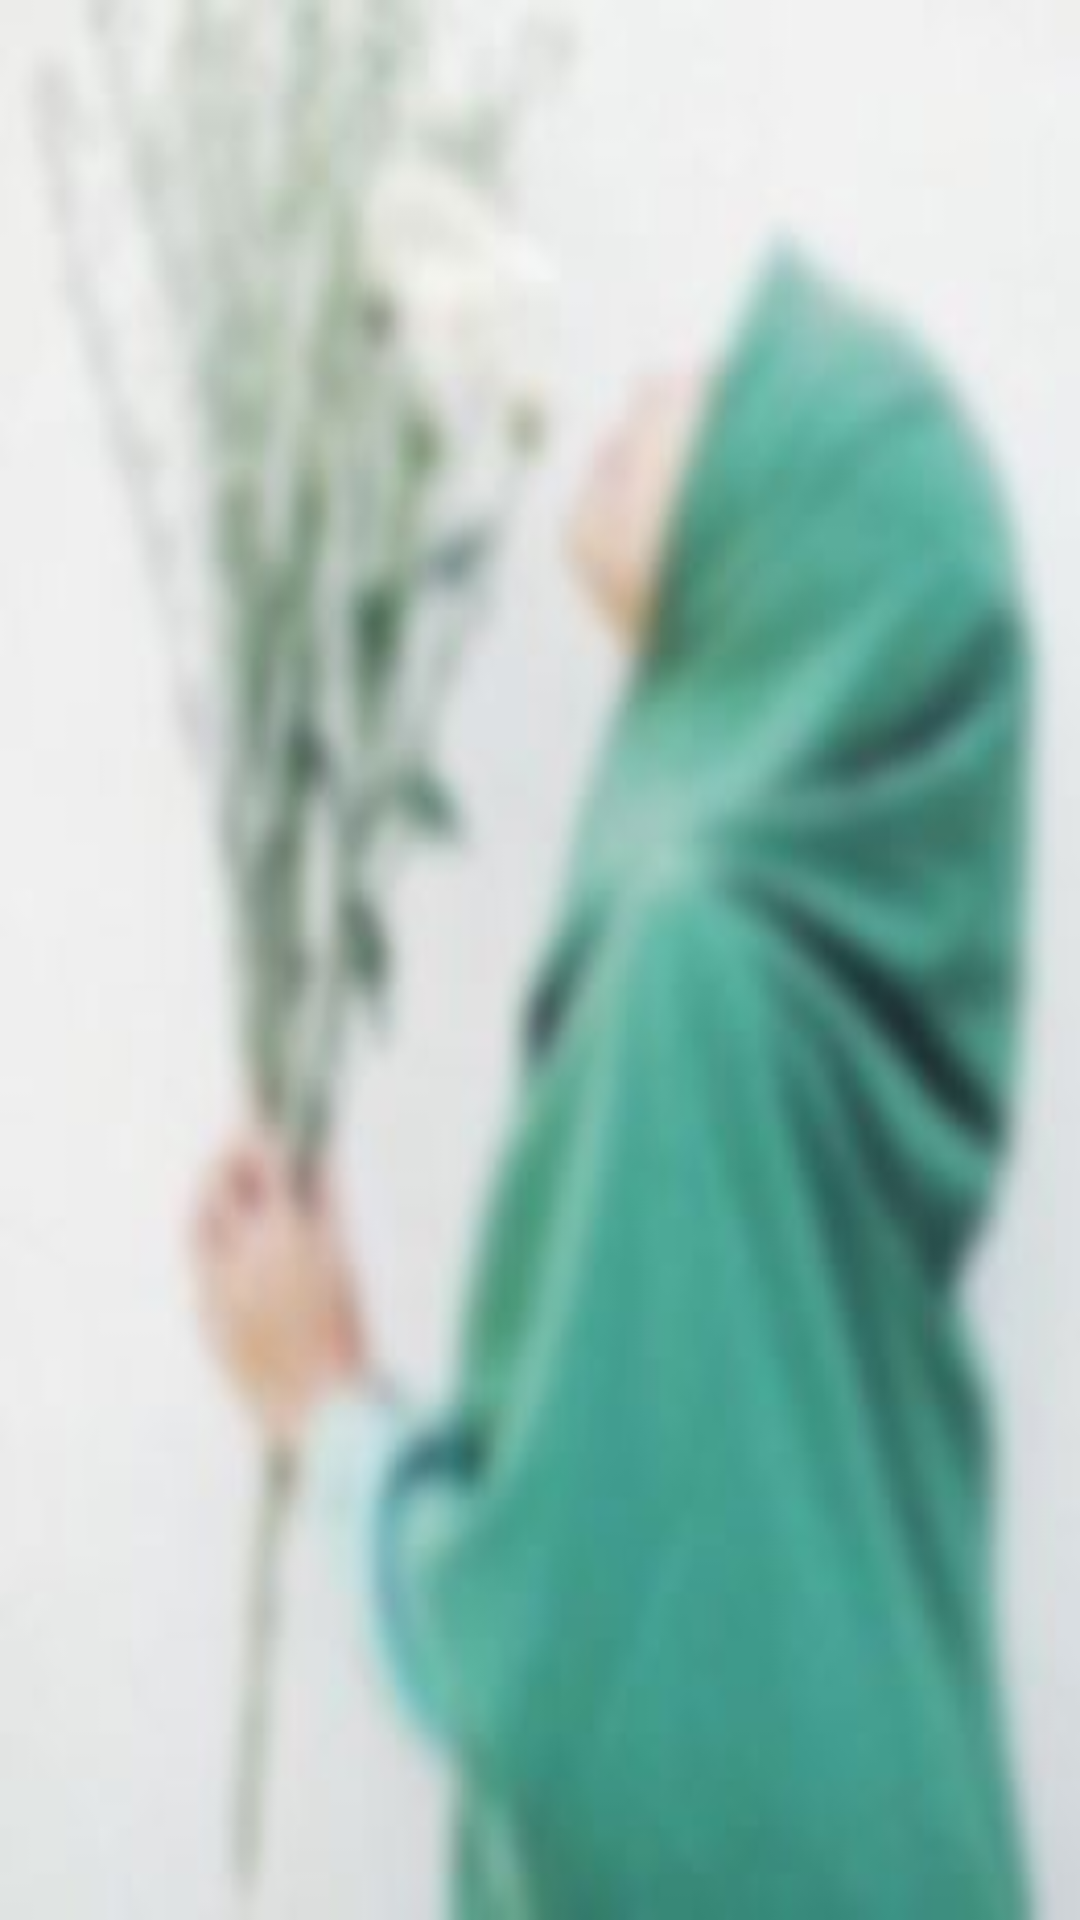

Layout XML and referenced resources for this Android screen:
<!-- AndroidManifest.xml: application theme AppThemeActionBar -->
<!-- res/layout/activity_recycler.xml -->
<?xml version="1.0" encoding="utf-8"?>
<android.support.v7.widget.RecyclerView xmlns:android="http://schemas.android.com/apk/res/android"
    xmlns:tools="http://schemas.android.com/tools"
    android:id="@+id/recyclerView"
    android:layout_width="match_parent"
    android:layout_height="match_parent"
    android:background="@drawable/backgroundfix"
    android:clipToPadding="false"
    android:paddingBottom="@dimen/activity_vertical_margin"
    android:paddingTop="@dimen/activity_vertical_margin"
    android:scrollbars="vertical"
    tools:context="id.sch.smktelkom_mlg.project2.xirpl204051233.fiqihwanita.RecyclerActivity">

</android.support.v7.widget.RecyclerView>
<!-- resources referenced by this layout -->
<resources>
  <dimen name="activity_vertical_margin">4dp</dimen>
  <!-- drawable backgroundfix: jpg bitmap (drawable, 13943 bytes) -->
  <style name="AppThemeActionBar" parent="Theme.AppCompat.Light.DarkActionBar">
          
          <item name="colorPrimary">@color/colorPrimary</item>
          <item name="colorPrimaryDark">@color/colorPrimaryDark</item>
          <item name="colorAccent">@color/colorAccent</item>
      </style>
  <color name="colorPrimary">#009688</color>
  <color name="colorPrimaryDark">#00796B</color>
  <color name="colorAccent">#FFAB40</color>
</resources>
